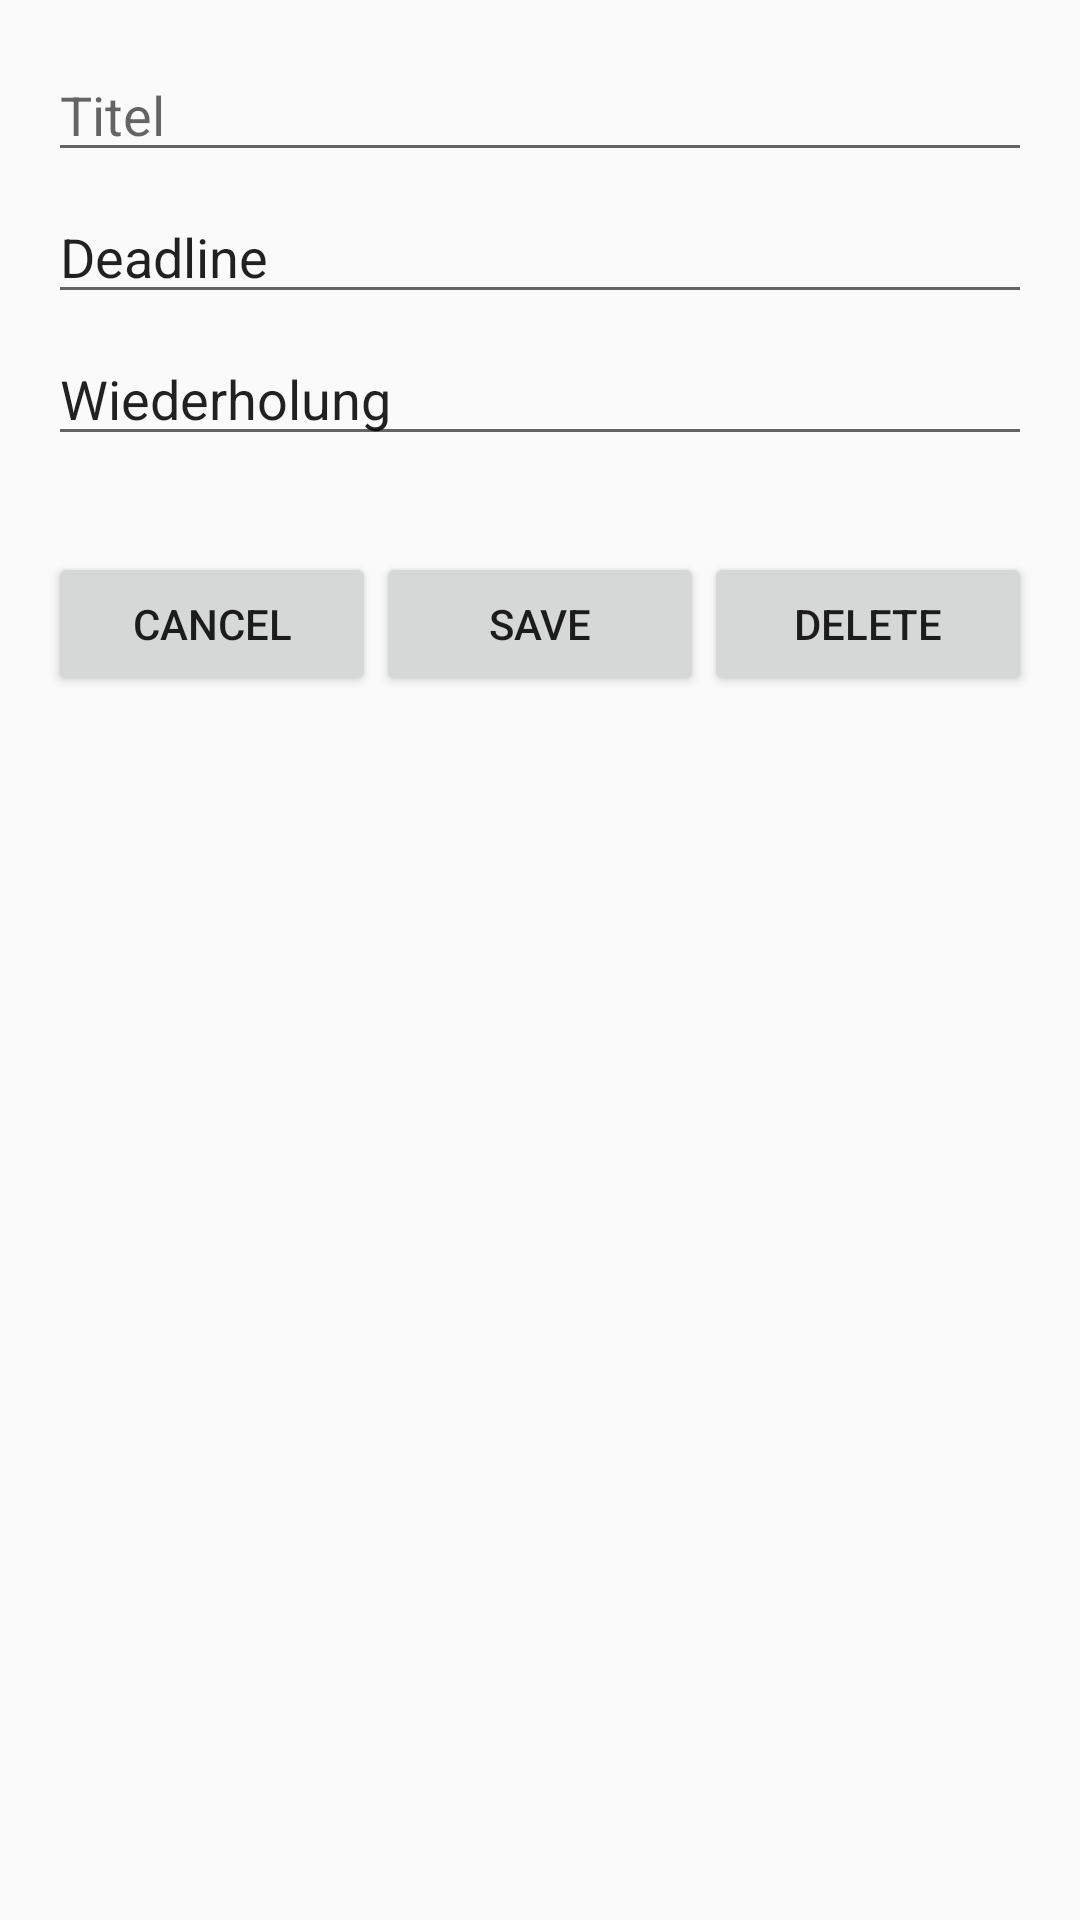

Android layout source for this screen:
<!-- AndroidManifest.xml: activity theme Theme.TodoAppMoss.EditTask -->
<!-- res/layout/activity_edit_task.xml -->
<?xml version="1.0" encoding="utf-8"?>
<LinearLayout xmlns:android="http://schemas.android.com/apk/res/android"
    android:layout_width="match_parent"
    android:layout_height="match_parent"
    android:orientation="vertical"
    android:padding="16dp">

    
    <EditText
        android:id="@+id/editTaskTitle"
        android:layout_width="match_parent"
        android:layout_height="wrap_content"
        android:hint="Titel"
        android:textSize="18sp" />



    
    <EditText
        android:id="@+id/editTaskDeadline"
        android:layout_width="match_parent"
        android:layout_height="wrap_content"
        android:text="Deadline"
        android:paddingTop="16dp" />

    
    <EditText
        android:id="@+id/editTaskRepeatInterval"
        android:layout_width="match_parent"
        android:layout_height="wrap_content"
        android:text="Wiederholung"
        android:paddingTop="16dp" />

    
    <LinearLayout
        android:layout_width="match_parent"
        android:layout_height="wrap_content"
        android:orientation="horizontal"
        android:layout_gravity="center_horizontal"
        android:paddingTop="32dp">

        
        <Button
            android:id="@+id/cancelButton"
            android:layout_width="0dp"
            android:layout_height="wrap_content"
            android:layout_weight="1"
            android:text="Cancel" />

        
        <Button
            android:id="@+id/saveButton"
            android:layout_width="0dp"
            android:layout_height="wrap_content"
            android:layout_weight="1"
            android:text="Save" />

        
        <Button
            android:id="@+id/deleteButton"
            android:layout_width="0dp"
            android:layout_height="wrap_content"
            android:layout_weight="1"
            android:text="Delete" />
    </LinearLayout>
</LinearLayout>
<!-- resources referenced by this layout -->
<resources>
  <style name="Theme.TodoAppMoss.EditTask" parent="Theme.AppCompat.Light.DarkActionBar"> </style>
</resources>
